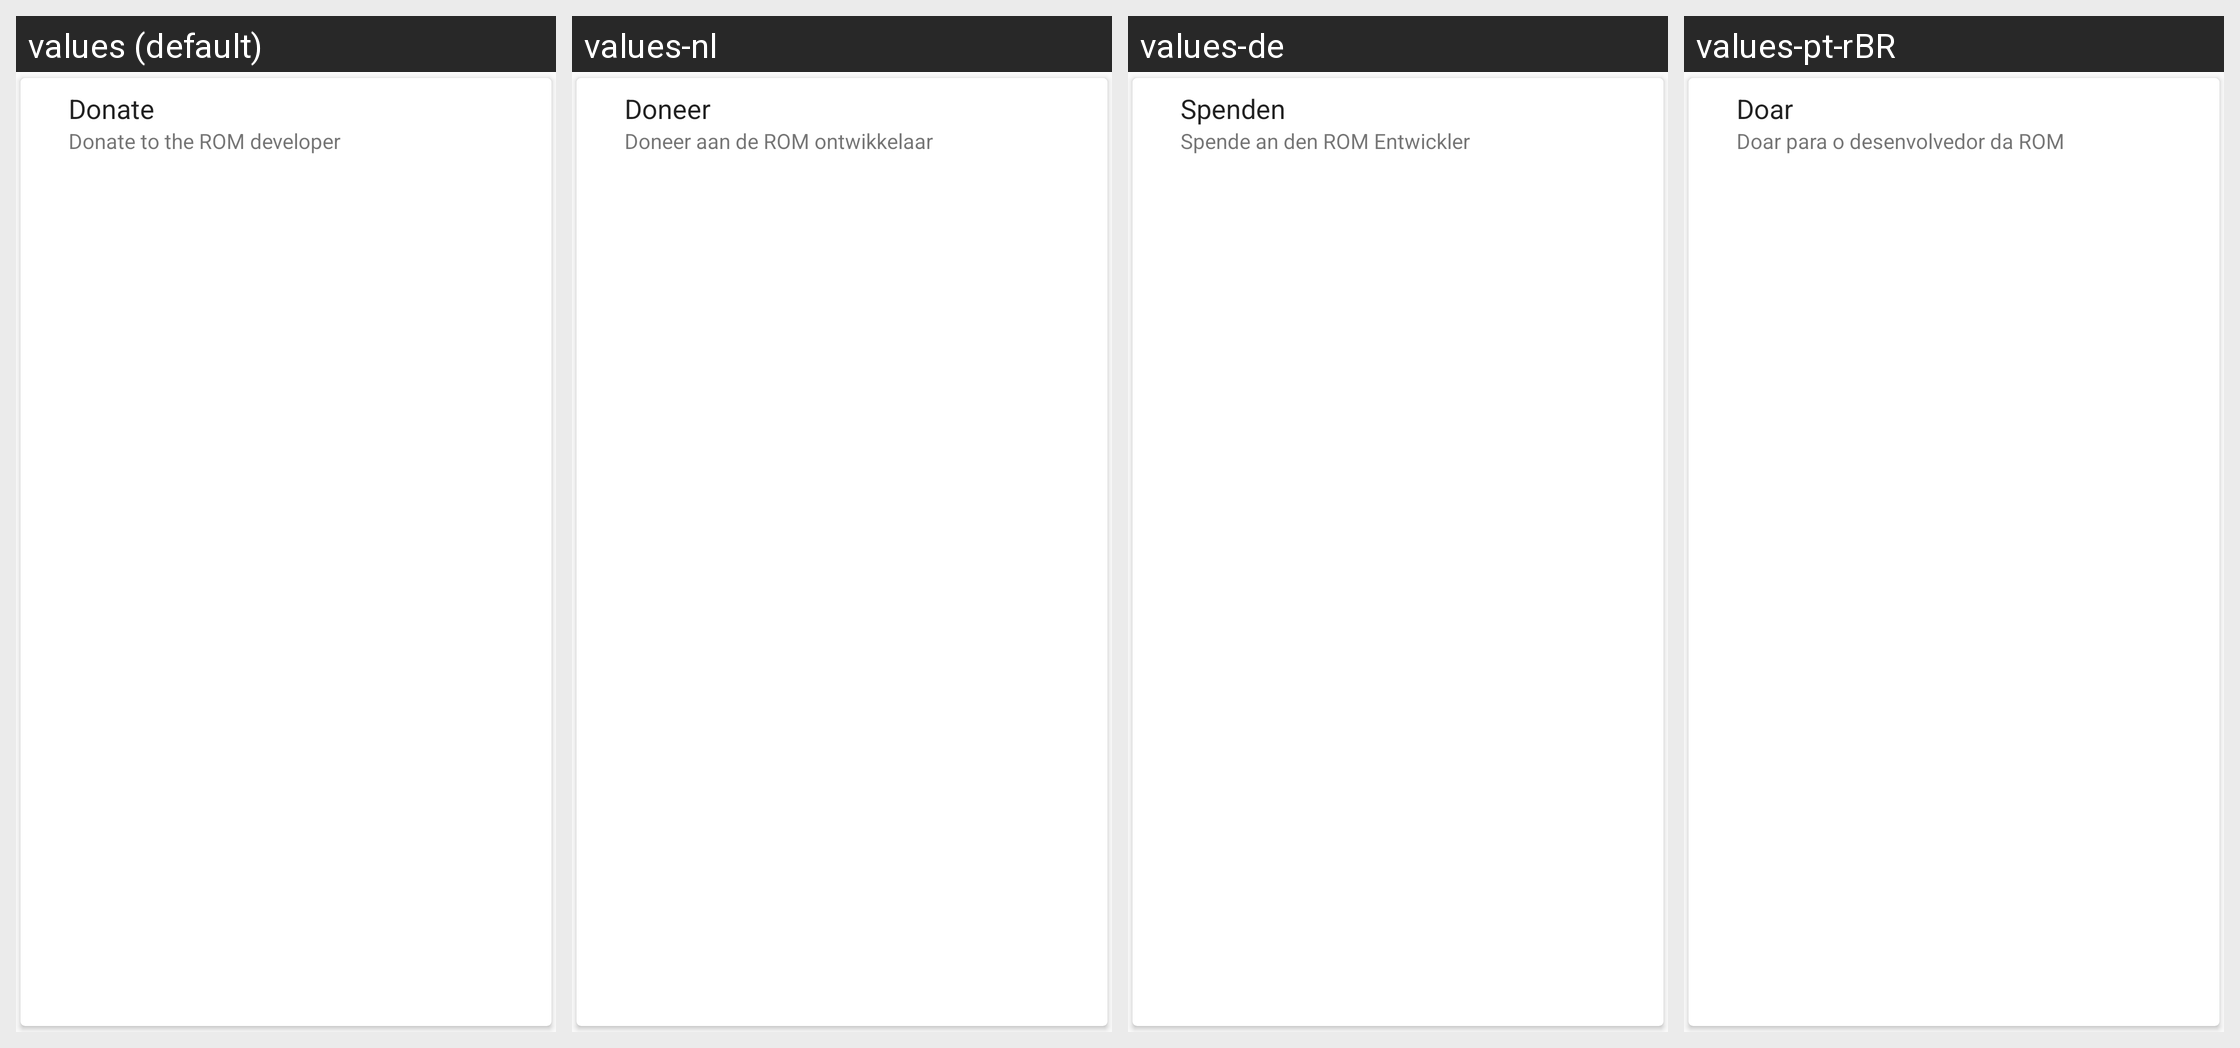

This grid shows one Android layout under several languages. Give, for every string resource on the screen, its name, the default text and each shown locale's text.
Android screen res/layout/card_donate.xml rendered under 4 locales, left to right: values (default), values-nl, values-de, values-pt-rBR. Device: Nexus 5 (rendered at 1080×1920; each locale shown at half size, 540×960, under a caption strip naming it); theme Theme.RagnarLight.
Other locales in the repository, not shown: values-es, values-it, values-ru.
Strings drawn on this screen, with the default value and each locale's value (text and hints the layout hard-codes, and strings that could not be matched under every locale, appear in the picture but are not listed):

main_donate
  values: Donate
  values-nl: Doneer
  values-de: Spenden
  values-pt-rBR: Doar

main_donate_summary
  values: Donate to the ROM developer
  values-nl: Doneer aan de ROM ontwikkelaar
  values-de: Spende an den ROM Entwickler
  values-pt-rBR: Doar para o desenvolvedor da ROM
